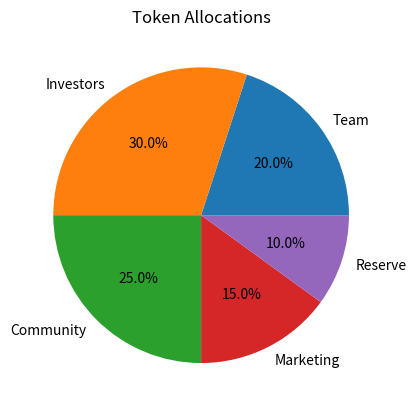

Python code for this plot:
# allocation_tool.py
import matplotlib.pyplot as plt

def calculate_allocations(total_tokens, percentages):
    return {category: total_tokens * percent / 100 for category, percent in percentages.items()}

def plot_allocations(allocations):
    labels = allocations.keys()
    sizes = allocations.values()
    plt.pie(sizes, labels=labels, autopct='%1.1f%%')
    plt.title('Token Allocations')
    plt.show()

if __name__ == "__main__":
    total_tokens = 1000000
    percentages = {
        "Team": 20,
        "Investors": 30,
        "Community": 25,
        "Marketing": 15,
        "Reserve": 10
    }
    allocations = calculate_allocations(total_tokens, percentages)
    print("Allocations:", allocations)
    plot_allocations(allocations)
